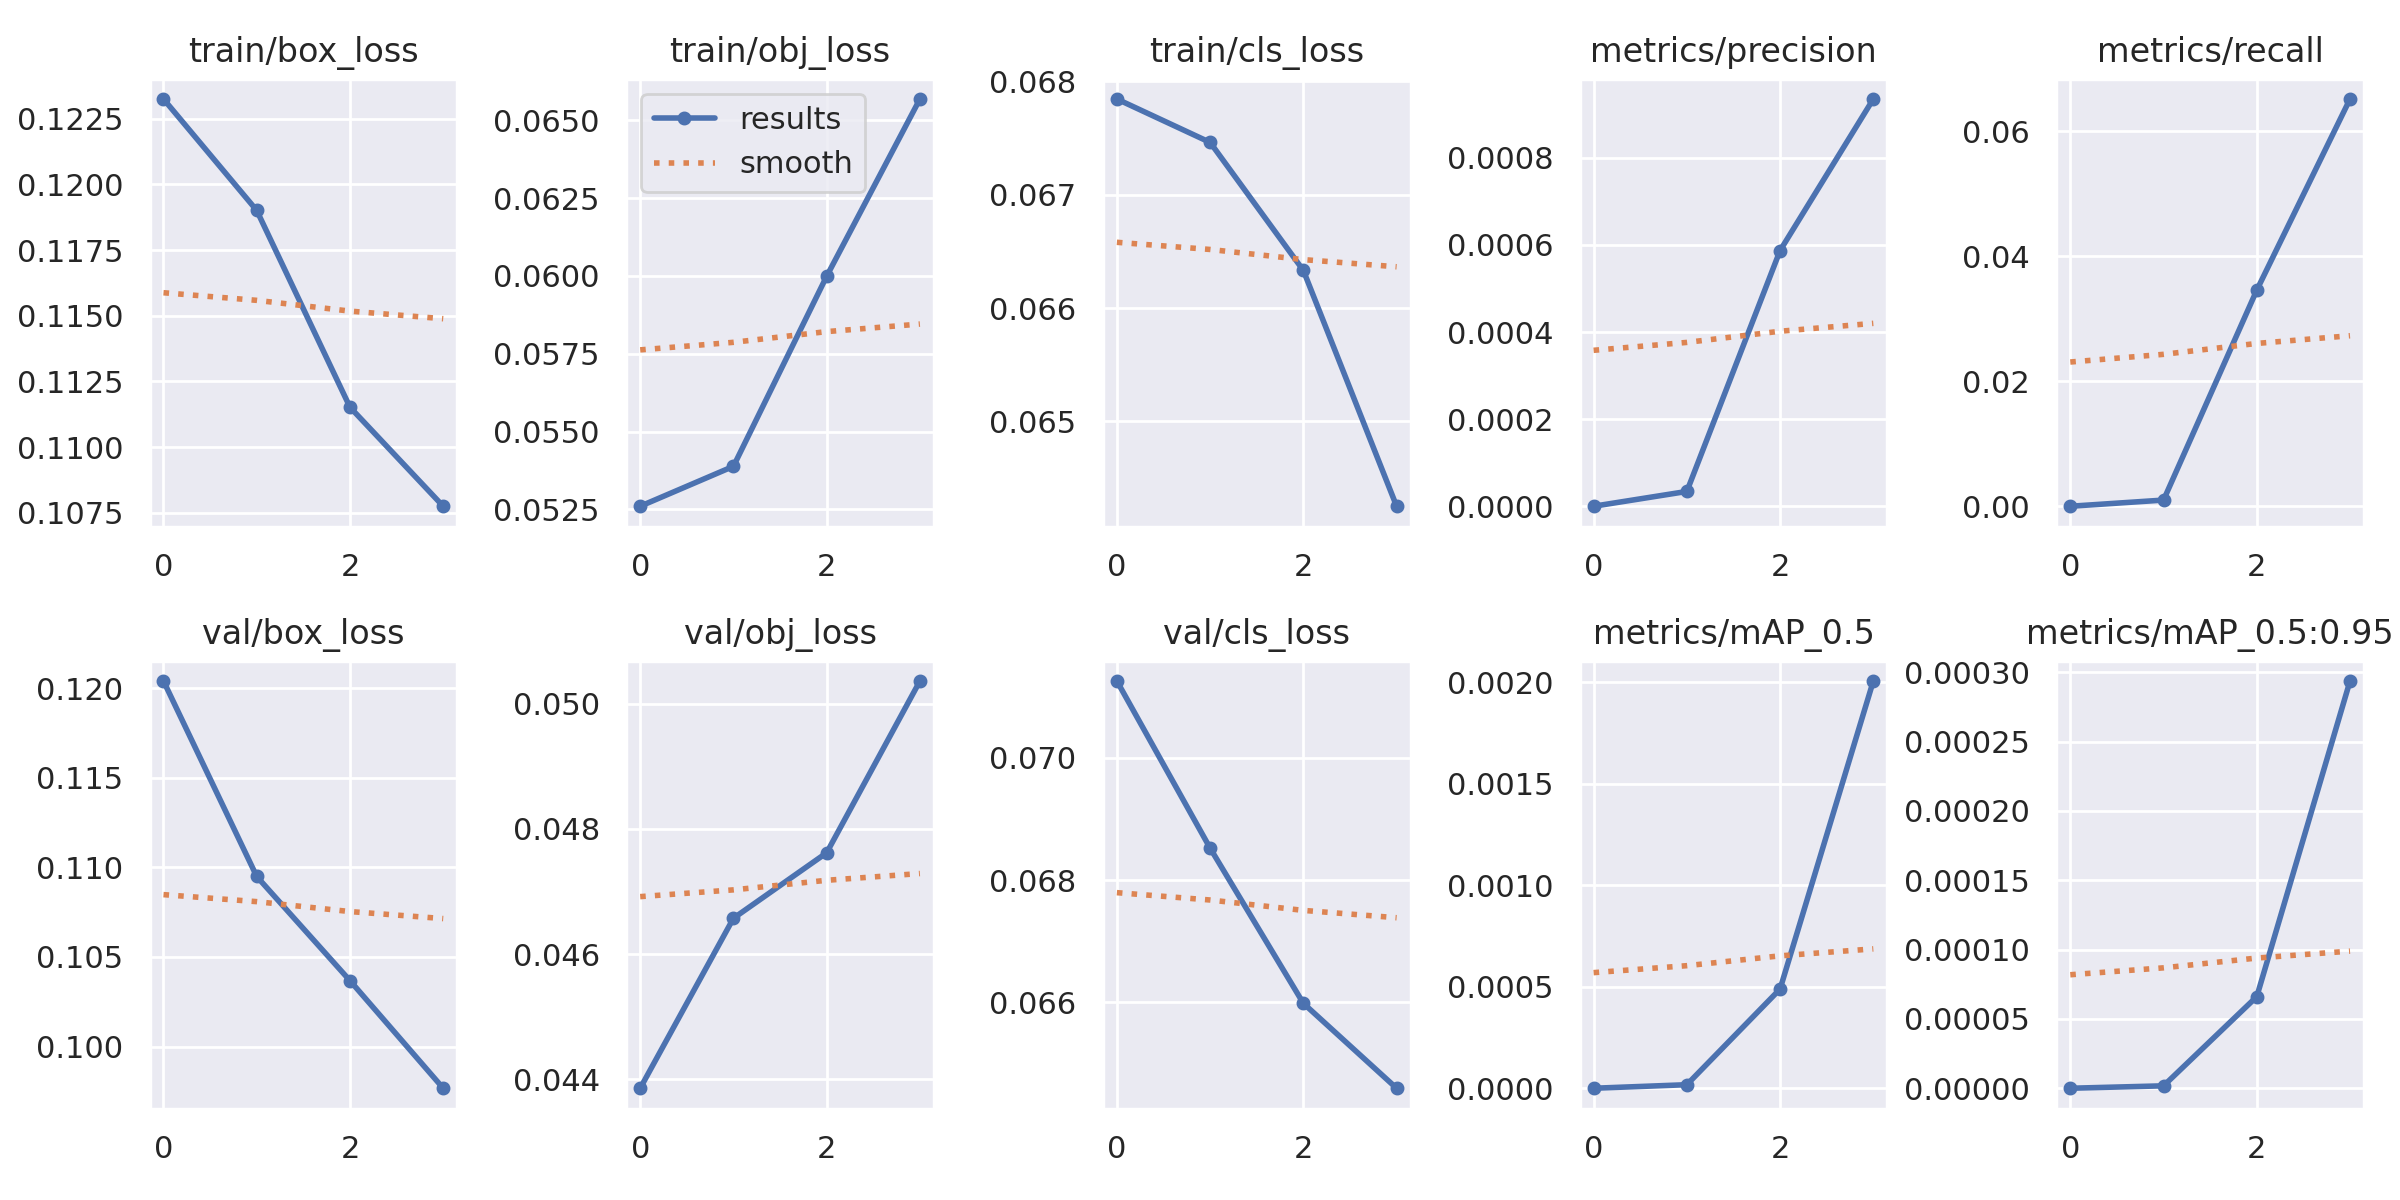

The file beside this chart, header and first rows:
epoch, train/box_loss, train/obj_loss, train/cls_loss, metrics/precision, metrics/recall, metrics/mAP_0.5, metrics/mAP_0.5:0.95, val/box_loss, val/obj_loss, val/cls_loss, x/lr0, x/lr1, x/lr2
0, 0.1232, 0.0526, 0.06785, 0, 0, 0, 0, 0.1204, 0.04386, 0.07125, 0.0955, 0.0005, 0.0005
1, 0.119, 0.05388, 0.06746, 3.3997e-05, 0.0009881, 1.7471e-05, 1.7471e-06, 0.1095, 0.04657, 0.06852, 0.08983, 0.0008278, 0.0008278
2, 0.1115, 0.05999, 0.06633, 0.0005872, 0.03458, 0.0004889, 6.6061e-05, 0.1037, 0.04762, 0.06599, 0.08386, 0.0008585, 0.0008585
3, 0.1077, 0.06568, 0.06425, 0.0009352, 0.06517, 0.002007, 0.0002937, 0.09768, 0.05036, 0.0646, 0.07759, 0.0005923, 0.0005923
